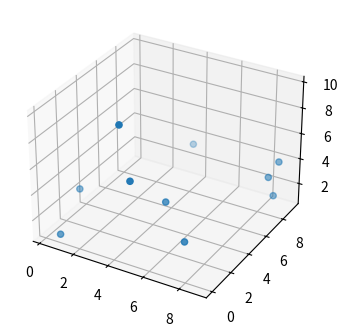

The matplotlib source for this figure:
import random
import matplotlib.pyplot as plt #Biblioteca para graficar
import matplotlib.patches as patches
from mpl_toolkits.mplot3d import Axes3D

class Particula():
    def __init__(self, x:float, y:float, z:float):
        self.x = x
        self.y = y
        self.z = z

class Nodo():
    def __init__(self, x0:float, y0:float, z0:float,  w:float, h:float, d:float, particulas):
        self.x0 = x0
        self.y0 = y0
        self.z0 = z0
        self.ancho = w
        self.alto = h
        self.profundidad = d
        self.particulas = particulas
        self.hijos = []

    def get_ancho(self):
        return self.acho

    def get_alto(self):
        return self.alto

    def get_profundidad(self):
        return self.profundidad

    def get_particulas(self):
        return self.particulas

def subdivision_recursiva(nodo:Nodo, k:int):
    if len(nodo.particulas) <= k:
        return
    w_ = float(0.5*nodo.ancho)
    h_ = float(0.5*nodo.alto)
    d_ = float(0.5*nodo.profundidad)

    p = cuantas_contiene(nodo.x0, nodo.y0, nodo.z0, w_, h_, d_, nodo.particulas)
    nodo.x1 = Nodo(nodo.x0, nodo.y0, nodo.z0, w_, h_, d_, p)
    subdivision_recursiva(nodo.x1, k)

    p = cuantas_contiene(nodo.x0, nodo.y0+h_, nodo.z0, w_, h_, d_, nodo.particulas)
    nodo.x2 = Nodo(nodo.x0, nodo.y0+h_, nodo.z0, w_, h_, d_, p)
    subdivision_recursiva(nodo.x2, k)

    p = cuantas_contiene(nodo.x0+w_, nodo.y0, nodo.z0, w_, h_, d_, nodo.particulas)
    nodo.x3 = Nodo(nodo.x0+w_, nodo.y0, nodo.z0,  w_, h_, d_, p)
    subdivision_recursiva(nodo.x3, k)

    p = cuantas_contiene(nodo.x0+w_, nodo.y0+h_, nodo.z0,  w_, h_, d_, nodo.particulas)
    nodo.x4 = Nodo(nodo.x0+w_, nodo.y0+h_, nodo.z0, w_, h_, d_, p)
    subdivision_recursiva(nodo.x4,k)



    p = cuantas_contiene(nodo.x0, nodo.y0, nodo.z0+d_, w_, h_, d_, nodo.particulas)
    nodo.x5 = Nodo(nodo.x0, nodo.y0, nodo.z0+d_, w_, h_, d_, p)
    subdivision_recursiva(nodo.x5, k)

    p = cuantas_contiene(nodo.x0, nodo.y0+h_, nodo.z0+d_, w_, h_, d_, nodo.particulas)
    nodo.x6 = Nodo(nodo.x0, nodo.y0+h_, nodo.z0+d_, w_, h_, d_, p)
    subdivision_recursiva(nodo.x6, k)

    p = cuantas_contiene(nodo.x0+w_, nodo.y0, nodo.z0+d_, w_, h_, d_, nodo.particulas)
    nodo.x7 = Nodo(nodo.x0+w_, nodo.y0, nodo.z0+d_,  w_, h_, d_, p)
    subdivision_recursiva(nodo.x7, k)

    p = cuantas_contiene(nodo.x0+w_, nodo.y0+h_, nodo.z0+d_,  w_, h_, d_, nodo.particulas)
    nodo.x8 = Nodo(nodo.x0+w_, nodo.y0+h_, nodo.z0+d_, w_, h_, d_, p)
    subdivision_recursiva(nodo.x8,k)



    nodo.hijos = [nodo.x1, nodo.x2, nodo.x3, nodo.x4, nodo.x5, nodo.x6, nodo.x7, nodo.x8]

def cuantas_contiene(x:float, y:float, z:float, w:float, h:float, d:float, particulas):
    pts = []
    for particula in particulas:
        if particula.x >= x and particula.x <= x+w and particula.y >= y and particula.y <= y+h and particula.z >= z and particula.z <= z+d:
            pts.append(particula)
    return pts
def encontrar_hijos(nodo):
    if not nodo.hijos:
        return [nodo]
    else:
        hijos = []
        for hijo in nodo.hijos:
            hijos += (encontrar_hijos(hijo))
    return hijos


class OcTree():
    def __init__(self, k:int, n:int):
        self.umbral = k
        self.particulas = [Particula(random.uniform(0,10), random.uniform(0, 10), random.uniform(0,10)) for x in range(n)]
        self.root = Nodo(0, 0, 0, 10, 10, 10, self.particulas)

    def add_particula(self, x:float, y:float, z:float):
        self.particulas.append(Particula(x, y, z))

    def get_particulas(self):
        return self.particulas

    def subdividir(self):
        subdivision_recursiva(self.root, self.umbral)

    def visualizacion(self):
        fig =plt.figure(figsize = (4,4))
        ax = fig.add_subplot(111, projection = '3d')
        x = [particula.x for particula in self.particulas]
        y = [particula.y for particula in self.particulas]
        z = [particula.z for particula in self.particulas]
        ax.scatter(x, y, z, 'ro') # Muestra las partículas como puntos rojos
        plt.show()
        return


octree = OcTree(1, 10)
octree.subdividir()
octree.visualizacion()
                          
